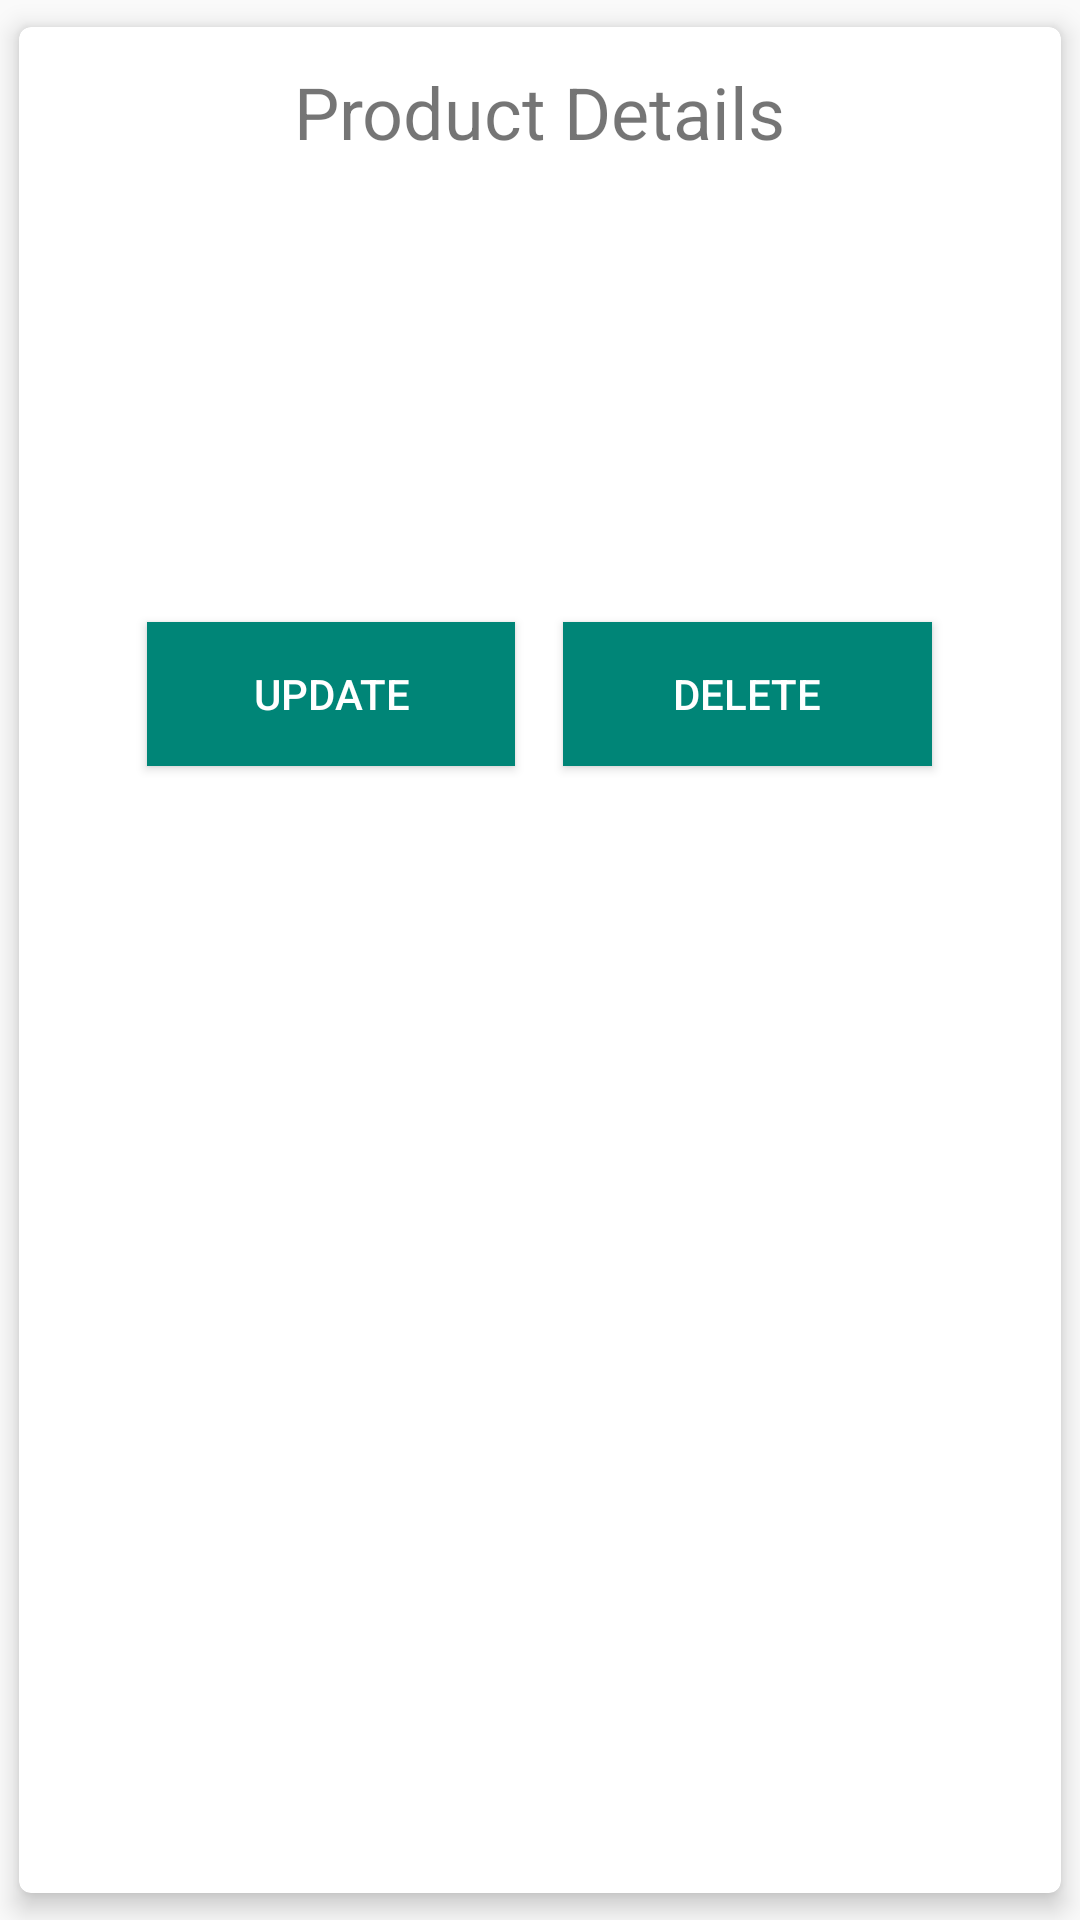

This screen was rendered from an Android layout file. Write that file and the resources it references.
<!-- AndroidManifest.xml: application theme AppTheme -->
<!-- res/layout/fragment_product_details.xml -->
<?xml version="1.0" encoding="utf-8"?>
    <androidx.cardview.widget.CardView
        xmlns:android="http://schemas.android.com/apk/res/android"
    xmlns:tools="http://schemas.android.com/tools"
    android:layout_width="match_parent"
        android:layout_height="match_parent"
        xmlns:app="http://schemas.android.com/apk/res-auto"
        android:clickable="false"
        app:cardElevation="5dp"
        app:cardUseCompatPadding="true"
        android:padding="@dimen/padding_normal"
        android:layout_margin="@dimen/margin_normal"
        android:id="@+id/product_details_card"
        app:cardCornerRadius="@dimen/padding_normal"
        android:animateLayoutChanges="true"
        app:cardBackgroundColor="@color/white"
        tools:context=".home.ProductDetailsFragment"
        >

    <LinearLayout
        xmlns:android="http://schemas.android.com/apk/res/android"
        android:layout_width="match_parent"
        android:layout_height="match_parent"
        android:orientation="vertical"
        android:gravity="center_horizontal"
        >
        <TextView
            android:padding="@dimen/padding_normal"
            android:layout_margin="@dimen/margin_normal"
            android:layout_width="wrap_content"
            android:layout_height="wrap_content"
            android:textSize="@dimen/text_size_large"
            android:text="@string/label_product_details"></TextView>

        <ImageView
            android:layout_width="wrap_content"

            android:layout_height="wrap_content"
            android:id="@+id/img_product"></ImageView>
        <TextView
            android:id="@+id/tv_prod_id"
            android:textSize="@dimen/text_size_medium"
            android:layout_width="wrap_content"
            android:layout_height="wrap_content"></TextView>
        <TextView
            android:id="@+id/tv_prod_name"
            android:textSize="@dimen/text_size_medium"
            android:layout_width="wrap_content"
            android:layout_height="wrap_content"></TextView>
        <TextView
            android:id="@+id/tv_prod_description"
            android:textSize="@dimen/text_size_medium"
            android:layout_width="wrap_content"
            android:layout_height="wrap_content"></TextView>
        <TextView
            android:id="@+id/tv_prod_regular_price"
            android:textSize="@dimen/text_size_medium"
            android:layout_width="wrap_content"
            android:layout_height="wrap_content"></TextView>
        <TextView
            android:id="@+id/tv_prod_sale_price"
            android:textSize="@dimen/text_size_medium"
            android:layout_width="wrap_content"
            android:layout_height="wrap_content"></TextView>
        <TextView
            android:id="@+id/tv_prod_colors"
            android:textSize="@dimen/text_size_medium"
            android:layout_width="wrap_content"
            android:layout_height="wrap_content"></TextView>

        <LinearLayout
            android:padding="@dimen/padding_normal"
            android:orientation="horizontal"
            android:weightSum="1"
            android:gravity="center_horizontal"
            android:layout_width="match_parent"
            android:layout_height="wrap_content">
            <Button
                android:layout_width="0dp"
                android:layout_weight="0.4"
                android:layout_margin="@dimen/margin_normal"
                android:layout_height="wrap_content"
                android:background="@color/colorPrimary"
                android:textColor="@color/white"
                android:text="Update"></Button>
            <Button
                android:layout_width="0dp"
                android:layout_weight="0.4"
                android:layout_margin="@dimen/margin_normal"
                android:layout_height="wrap_content"
                android:background="@color/colorPrimary"
                android:textColor="@color/white"
                android:text="Delete"></Button>

        </LinearLayout>


    </LinearLayout>



    </androidx.cardview.widget.CardView>
<!-- resources referenced by this layout -->
<resources>
  <color name="colorPrimary">#008577</color>
  <color name="white">#FFFFFF</color>
  <dimen name="margin_normal">8dp</dimen>
  <dimen name="padding_normal">4dp</dimen>
  <dimen name="text_size_large">24sp</dimen>
  <dimen name="text_size_medium">16sp</dimen>
  <string name="label_product_details">Product Details</string>
  <style name="AppTheme" parent="Theme.AppCompat.Light.DarkActionBar">
          
          <item name="colorPrimary">@color/colorPrimary</item>
          <item name="colorPrimaryDark">@color/colorPrimaryDark</item>
          <item name="colorAccent">@color/colorAccent</item>
      </style>
  <color name="colorPrimaryDark">#00574B</color>
  <color name="colorAccent">#D81B60</color>
</resources>
